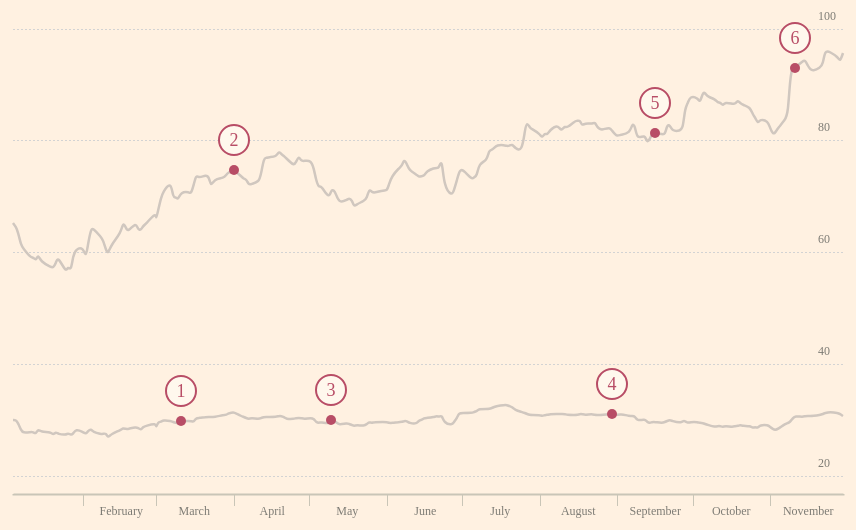
D3 v4 page, settled after 360 driven frames (6 s of simulated time); the page loaded 1 data file(s).



var svg = d3.select("svg"),
    margin = {top: 20, right: 20, bottom: 30, left: 50},
    width = +svg.attr("width") - margin.left - margin.right,
    height = +svg.attr("height") - margin.top - margin.bottom,
    g = svg.append("g").attr("transform", "translate(" + margin.left + "," + margin.top + ")");

var parseTime = d3.timeParse("%m/%d/%Y");

var x = d3.scaleTime()
    .rangeRound([0, width]);

var y = d3.scaleLinear()
    .rangeRound([height, 0]);

var line = d3.line()
    .x(function(d) { return x(d.Date); })
    .y(function(d) { return y(d.AdjClose); })
    .curve(d3.curveBasis);

var div1 = d3.select("body").append("div")
     .attr("class", "tooltip")
     .style("opacity", 0);

d3.csv("CAT_GE_Stock.csv", function(error, data) {
  if (error) throw error;

  data.forEach(function(d) {
    d.Date = parseTime(d.Date);
    d.AdjClose = +d.AdjClose;
  });

  function sortByDateAscending(a, b) {
    // Dates will be cast to numbers automatically:
    return a.Date - b.Date;
  }

  data = data.sort(sortByDateAscending);

  // var chart = d3.select("body")
  //   .append("div")
  //   .datum(nested);

//  console.log(data);

  x.domain(d3.extent(data, function(d) { return d.Date; }));
  y.domain([d3.min(data, function(d) { return d.AdjClose; }) - 10, d3.max(data, function(d) { return d.AdjClose; }) +10 ]);

  var xGroup = g.append("g")
      .attr("class", "axis axis--x")
      .attr("transform", "translate(0," + height + ")")
      .call(d3.axisBottom(x)
        .tickPadding(0)
        .tickSizeOuter([0])
        .tickSizeInner([12])
      //  .tickValues(["January", "February", "March", "April", "May", "June", "July", "August", "September", "October", "November", "December"])
      );

  xGroup.selectAll("text")
    .attr("dx", +width/22)
    .style("fill", "#7D7B74")
    .style("font-size", "12px")
    .style("font-family","BentonSans");

  var yGroup = g.append("g")
      .attr("class", "axis axis--y")
      .attr("stroke-width", 1)
      .call(d3.axisRight(y)
        .ticks(4)
        .tickSizeInner(width)
      );

  yGroup.selectAll("text")
    .attr("x", width-25)
    .attr("dy", -10)
    .style("fill", "#7D7B74")
    .style("font-size", "12px")
    .style("font-family","BentonSans");

    var nested = d3.nest()
      .key(function(d) { return d.Company; })
      .entries(data);

      console.log(nested);

    nested.forEach(function(d) {
        g.append("path")
            .attr("class", "line")
            .attr("d", line(d.values));
    });

  // g.append("path")
  //     .data(nested)
  //     .attr("class", "line")
  //     .attr("d", line);


  g.selectAll(".dateCircle")
    .data(data)
    .enter().append("circle")
      .attr("cx", function (d) {return x(d.Date)})
      .attr("cy", function (d) {return y(d.AdjClose)})
      .attr("r", 5)
      .attr("fill", "#B84D66")
      .attr("display", function(d) {
        if (d.Notes !== "none") { return "inline"}
        else {return "none";}
      })

  var calloutCircle = g.selectAll(".calloutCircle")
                      .data(data)
                      .enter()
                      .filter(function(d) { return d.Notes !== "none";})
                      .append("g");

          calloutCircle.append("circle")
                        .attr("cx", function (d) {return x(d.Date)})
                        .attr("cy", function (d) {return y(d.AdjClose)-30})
                        .attr("r", 15)
                        .attr("fill", "#FFF8ED")
                        .attr("stroke", "#B84D66")
                        .attr("stroke-width", 2)
                        .style("cursor", "pointer")
                        .on("mouseover", function(d) {
                          var timeFormat = d3.timeFormat("%B %d, 20%y");
                          div1.transition().duration(300).style("opacity", 1);
                                div1.html(
                                  "<div style=margin-left:10px;margin-top:10px> <div style=float:left> <p style=font-weight:bold;padding-right:10px;font-size:14px;margin-top:0px>" + timeFormat(d.Date) + " </p> <p style=font-weight:regular;padding-right:10px;word-wrap:break-word> " + d.Notes + " </p>"
                                )
                                div1.style("left", (d3.event.pageX) + "px")
                                .style("top", (d3.event.pageY-10) + "px");
                         })
                        .on("mouseout", function () {
                                  div1.transition().duration(300).style("opacity", 0);
                                  });

  calloutCircle.append("text")
     .attr("x", function (d) {return x(d.Date)})
     .attr("y", function (d) {return y(d.AdjClose)-30})
     .attr("dx", "-0.25em")
     .attr("dy", ".35em")
      .style("fill", "#B84D66")
      .style("font-size", "18px")
      .style("font-family","BentonSans")
      .style("cursor", "pointer")
      .text(function(d,i) { return i + 1;})
      .on("mouseover", function(d) {
        var timeFormat = d3.timeFormat("%B %d, 20%y");
        div1.transition().duration(300).style("opacity", 1);
              div1.html(
                "<div style=margin-left:10px;margin-top:10px> <div style=float:left> <p style=font-weight:bold;padding-right:10px;font-size:14px;margin-top:0px>" + timeFormat(d.Date) + " </p> <p style=font-weight:regular;padding-right:10px;word-wrap:break-word> " + d.Notes + " </p>"
              )
              div1.style("left", (d3.event.pageX) + "px")
              .style("top", (d3.event.pageY-10) + "px");
       })
      .on("mouseout", function () {
                div1.transition().duration(300).style("opacity", 0);});

});



### data: CAT_GE_Stock.csv
Company, Date, Open, High, Low, Close, Volume, AdjClose, Notes
CAT, 11/30/16, 95.75, 95.9, 94.35, 95.56, 4586500, 95.56, none
CAT, 11/29/16, 94, 94.57, 93.63, 94.04, 3781300, 94.04, none
CAT, 11/28/16, 95.51, 95.86, 94.47, 94.9, 4577800, 94.9, none
CAT, 11/25/16, 95.96, 96.44, 95.21, 95.81, 2005700, 95.81, none
CAT, 11/23/16, 94.81, 96.42, 94.22, 96.18, 6535900, 96.18, none
CAT, 11/22/16, 93.4, 93.71, 92.8, 93.62, 3162300, 93.62, none
CAT, 11/21/16, 93.13, 93.85, 92.78, 92.9, 3742800, 92.9, none
CAT, 11/18/16, 93.01, 93.4, 91.9, 92.34, 4691400, 92.34, none
CAT, 11/17/16, 93.5, 93.5, 92.4, 92.78, 3904200, 92.78, none
CAT, 11/16/16, 93.77, 94.4, 92.84, 93.35, 3293500, 93.35, none
CAT, 11/15/16, 93.46, 94.46, 92.64, 94.44, 4642100, 94.44, none
CAT, 11/14/16, 93.25, 95.5, 93.02, 94.17, 7507100, 94.17, none
CAT, 11/11/16, 93.39, 94.34, 91.82, 93.01, 7342300, 93.01, "Lorem ipsum dolor sit amet, consectetur…
CAT, 11/10/16, 92.04, 94.95, 91.84, 93.45, 14171300, 93.45, none
CAT, 11/9/16, 89.78, 93.2, 89.36, 91.2, 19239800, 91.2, none
CAT, 11/8/16, 83.77, 85, 83.06, 84.68, 3393300, 84.68, none
CAT, 11/7/16, 83.74, 84.16, 82.97, 83.75, 3679300, 83.75, none
CAT, 11/4/16, 81.34, 82.9, 80.59, 82.31, 5735800, 82.31, none
CAT, 11/3/16, 81.64, 81.67, 80.68, 81.27, 3859000, 81.27, none
CAT, 11/2/16, 82.15, 82.15, 80.33, 81.11, 5228600, 81.11, none
CAT, 11/1/16, 83.47, 83.65, 81.65, 82.24, 5139600, 82.24, none
CAT, 10/31/16, 84.19, 84.38, 83.41, 83.46, 4679400, 83.46, none
CAT, 10/28/16, 83.32, 84.17, 83, 83.88, 4974000, 83.88, none
CAT, 10/27/16, 84.28, 84.34, 82.71, 83.01, 5003200, 83.01, none
CAT, 10/26/16, 83.81, 84.39, 82.88, 84.13, 6582100, 84.13, none
CAT, 10/25/16, 85.86, 87.65, 83.88, 84.48, 11639200, 84.48, none
CAT, 10/24/16, 86.12, 87.13, 85.54, 85.99, 5096500, 85.99, none
CAT, 10/21/16, 85.73, 86.63, 85.36, 86.33, 3592500, 86.33, none
CAT, 10/20/16, 87.06, 87.27, 86.23, 86.63, 4576600, 86.63, none
CAT, 10/19/16, 87.31, 88.28, 86.86, 88, 5943900, 87.23, none
CAT, 10/18/16, 88.11, 88.2, 86.77, 87.22, 3715700, 86.46, none
CAT, 10/17/16, 87.38, 87.72, 86.9, 87.29, 4479700, 86.53, none
CAT, 10/14/16, 87.83, 88.42, 87.56, 87.67, 3601000, 86.9, none
CAT, 10/13/16, 86.9, 87.07, 86.26, 86.97, 5677000, 86.21, none
CAT, 10/12/16, 87.5, 87.75, 87.02, 87.58, 3950000, 86.81, none
CAT, 10/11/16, 89.1, 89.32, 87.26, 87.47, 6471900, 86.7, none
CAT, 10/10/16, 89.1, 89.5, 88.14, 88.22, 3785700, 87.45, none
CAT, 10/7/16, 89.52, 89.74, 87.94, 88.47, 3774200, 87.7, none
CAT, 10/6/16, 88.96, 89.66, 88.71, 89.29, 3786900, 88.51, none
CAT, 10/5/16, 88.12, 89.87, 88.04, 89.42, 5189500, 88.64, none
CAT, 10/4/16, 88.5, 88.95, 87.18, 87.51, 4743300, 86.74, none
CAT, 10/3/16, 88.23, 89.19, 88.17, 88.28, 4294600, 87.51, none
CAT, 9/30/16, 87.99, 88.98, 87.81, 88.77, 6379100, 87.99, none
CAT, 9/29/16, 86.28, 88.85, 86.28, 87.47, 10616400, 86.7, none
CAT, 9/28/16, 83.25, 86.66, 83.14, 86.59, 9497100, 85.83, none
CAT, 9/27/16, 82.19, 82.88, 81.67, 82.88, 4295600, 82.15, none
CAT, 9/26/16, 82.2, 82.68, 82.01, 82.37, 3340800, 81.65, none
CAT, 9/23/16, 83.51, 83.58, 82.39, 82.44, 3031500, 81.72, none
CAT, 9/22/16, 83.97, 84.45, 83.31, 83.5, 3925200, 82.77, none
CAT, 9/21/16, 82.3, 83.49, 82.01, 83.47, 4264300, 82.74, none
CAT, 9/20/16, 82.46, 82.67, 81.66, 81.7, 2774600, 80.99, none
CAT, 9/19/16, 82.18, 82.35, 81.35, 81.88, 4351200, 81.16, none
CAT, 9/16/16, 81.62, 82.08, 81.21, 82.05, 6715400, 81.33, "Lorem ipsum dolor sit amet, consectetur…
CAT, 9/15/16, 80.83, 82.35, 80.74, 82.03, 3499400, 81.31, none
CAT, 9/14/16, 80.38, 81.62, 80.23, 81.02, 5324800, 80.31, none
CAT, 9/13/16, 81.1, 81.26, 79.93, 80.23, 4740600, 79.53, none
CAT, 9/12/16, 80.27, 82.12, 80.1, 81.92, 4110800, 81.2, none
CAT, 9/9/16, 82.89, 83, 80.76, 80.79, 5311600, 80.08, none
CAT, 9/8/16, 83.5, 83.96, 83.08, 83.54, 3400500, 82.81, none
CAT, 9/7/16, 82.5, 83.73, 82.41, 83.72, 3996700, 82.99, none
... 402 more rows